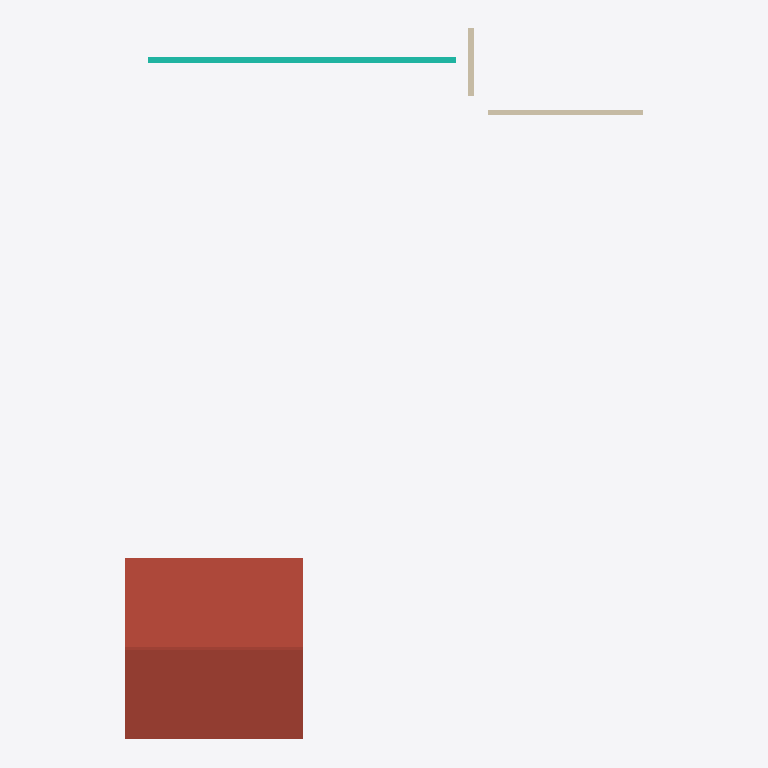
Plan cut of the same IFC building model at storey 'cubierta' (level 4.50 m, cut at 5.90 m), seen from above with north up, elements coloured by IFC class: 2 walls (beige), 1 roof (red-brown), 1 curtain wall (teal). Cut surfaces are drawn darker.
Extent 18.4 m × 25.3 m × 6.2 m (x, y, z). Storeys (3): Nivel 0 at 0.00 m; Nivel 1 at 2.50 m; cubierta at 4.50 m. Elements (16): 5 IfcWallStandardCase, 4 IfcSlab, 4 IfcWindow, 1 IfcCurtainWall, 1 IfcRoof, 1 IfcWall.

HEADER;
FILE_DESCRIPTION(('ViewDefinition [CoordinationView_V2.0]'),'2;1');
FILE_NAME('0001','2022-11-03T21:37:31',(''),(''),'ODA IFC SDK 22.8','22.1.21.13 - Exporter 22.1.21.13 - Alternate UI 22.1.21.13','');
FILE_SCHEMA(('IFC2X3'));
ENDSEC;
DATA;
#91=IFCPROJECT('2ULo2GEMz6Xw$dJWdUlaC$',#20,'0001',$,$,'Nombre de proyecto','Estado de proyecto',(#86),#83);
#107=IFCSITE('2ULo2GEMz6Xw$dJWdUlaCz',#20,'Default',$,$,#106,$,$,.ELEMENT.,$,$,$,$,$);
#93=IFCBUILDING('2ULo2GEMz6Xw$dJWdUlaC_',#20,'',$,$,#16,$,'',.ELEMENT.,$,$,$);
#96=IFCBUILDINGSTOREY('2ULo2GEMz6Xw$dJWaXGQlM',#20,'Nivel 0',$,'Level:Extremo inicial 8 mm',#95,$,'Nivel 0',.ELEMENT.,0.0);
#100=IFCBUILDINGSTOREY('2ULo2GEMz6Xw$dJWaXGRsi',#20,'Nivel 1',$,'Level:Extremo inicial 8 mm',#99,$,'Nivel 1',.ELEMENT.,2.4999999999999996);
#104=IFCBUILDINGSTOREY('2ULo2GEMz6Xw$dJWaXHNzR',#20,'cubierta',$,'Level:Extremo inicial 8 mm',#103,$,'cubierta',.ELEMENT.,4.5);
#789=IFCROOF('3DHRCcvtHDX8fU7OUYk79R',#20,'Basic Roof:ForjadoCubierta CLT 0.278cm:316479',$,'Basic Roof:ForjadoCubierta CLT 0.278cm',#742,#788,'316479',.NOTDEFINED.);
#1159=IFCCURTAINWALL('2y7st38FXC7vDV0_H6l2eb',#20,'Curtain Wall:Muro cortina - 300 x 200 cm:345543',$,'Curtain Wall:Muro cortina - 300 x 200 cm',#1158,$,'345543');
#1338=IFCWALLSTANDARDCASE('2y7st38FXC7vDV0_H6l2Fb',#20,'Basic Wall:muro CLT 20cm:347143',$,'Basic Wall:muro CLT 20cm',#1326,#1337,'347143');
#1131=IFCWALLSTANDARDCASE('2y7st38FXC7vDV0_H6l55e',#20,'Basic Wall:muro CLT 20cm:343690',$,'Basic Wall:muro CLT 20cm',#1119,#1130,'343690');
ENDSEC;